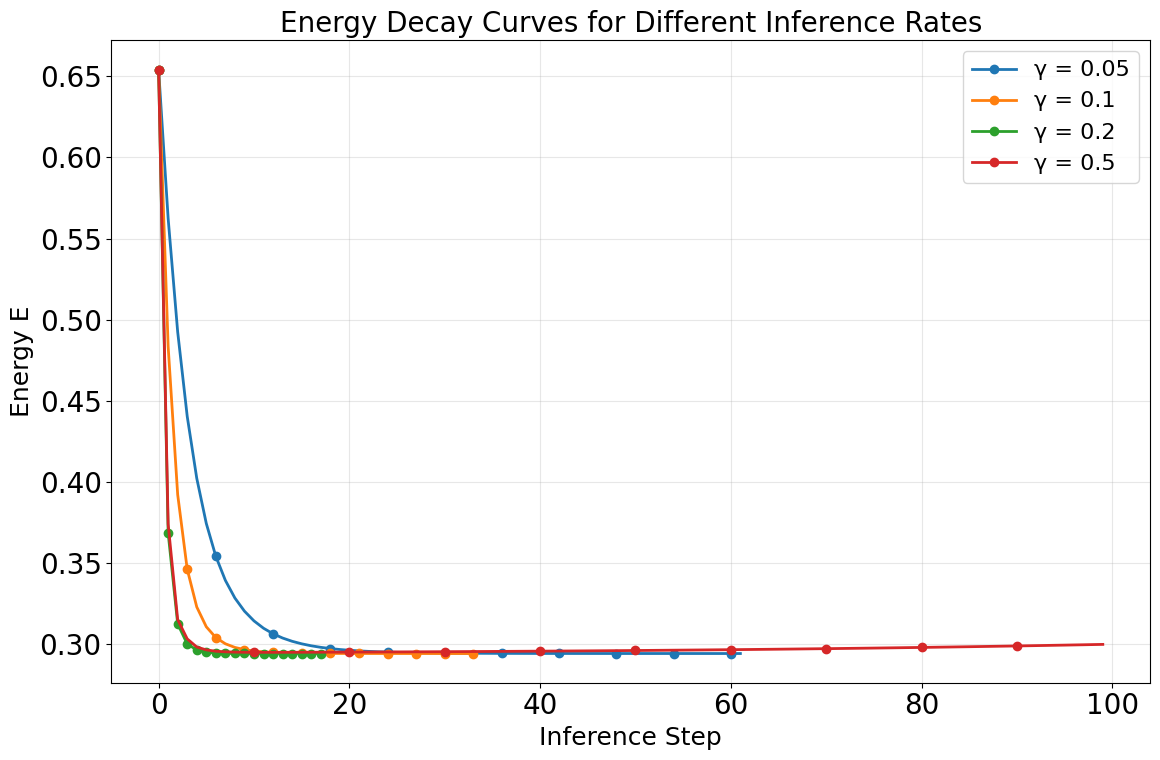
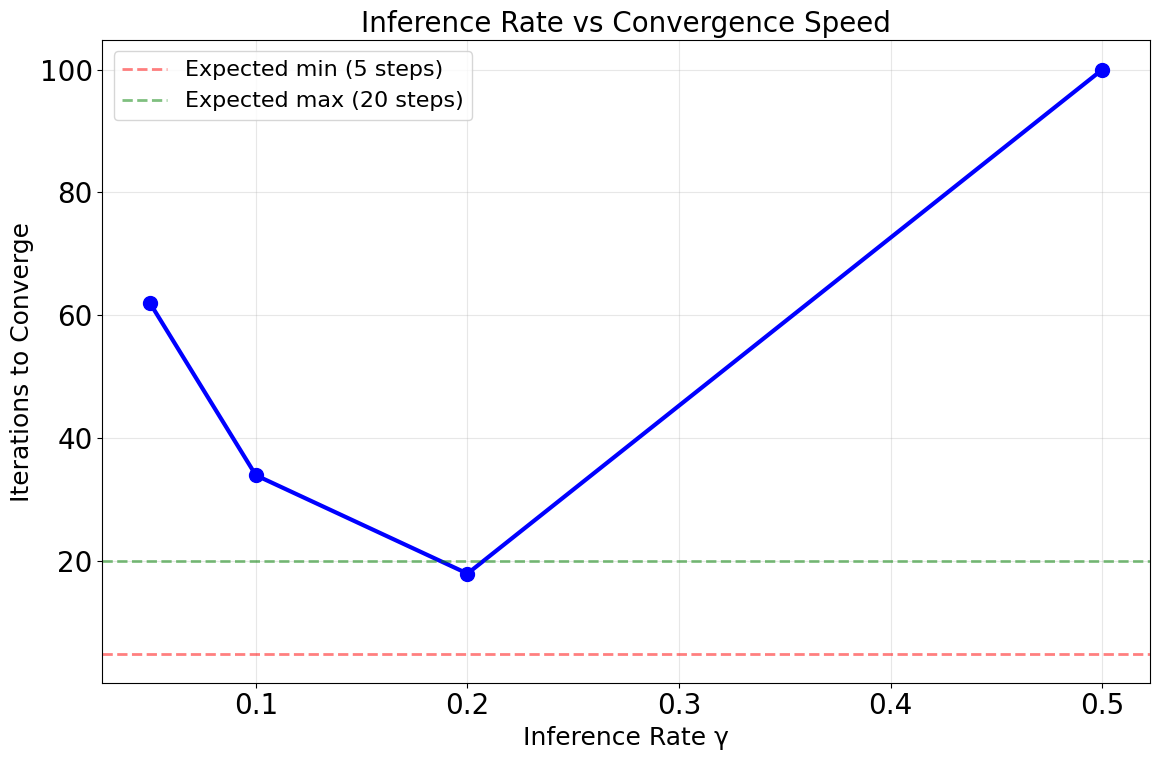
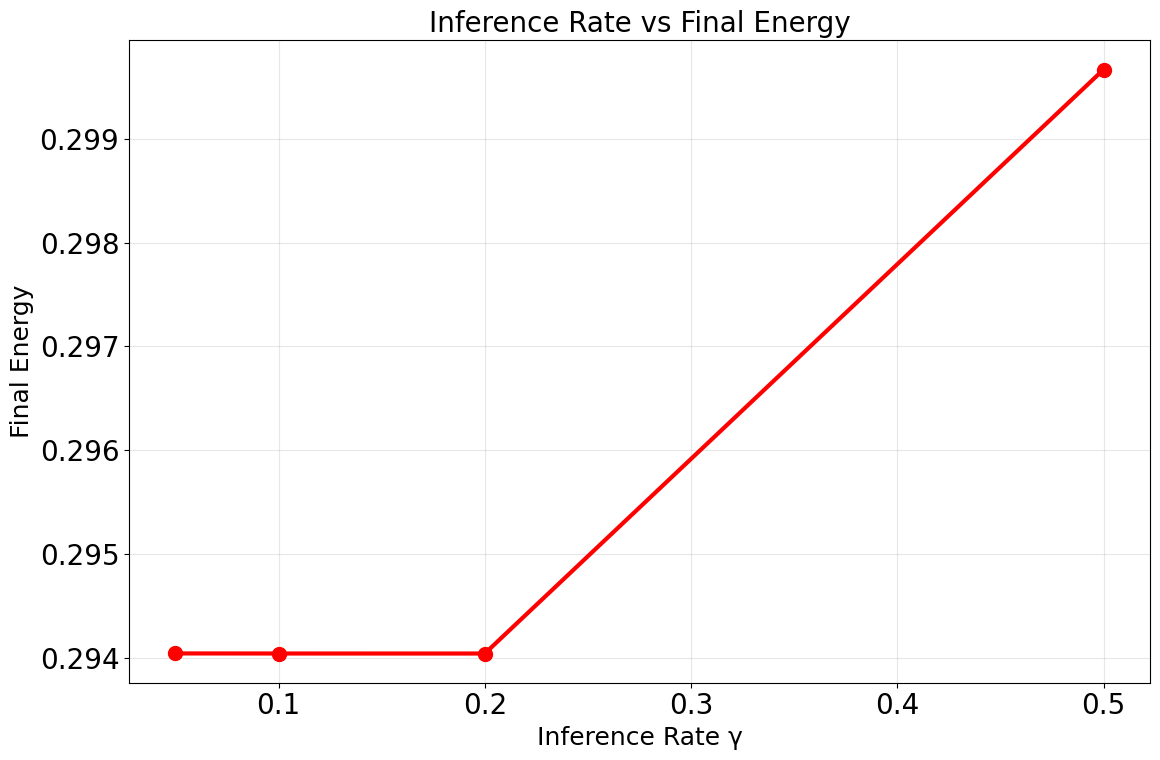
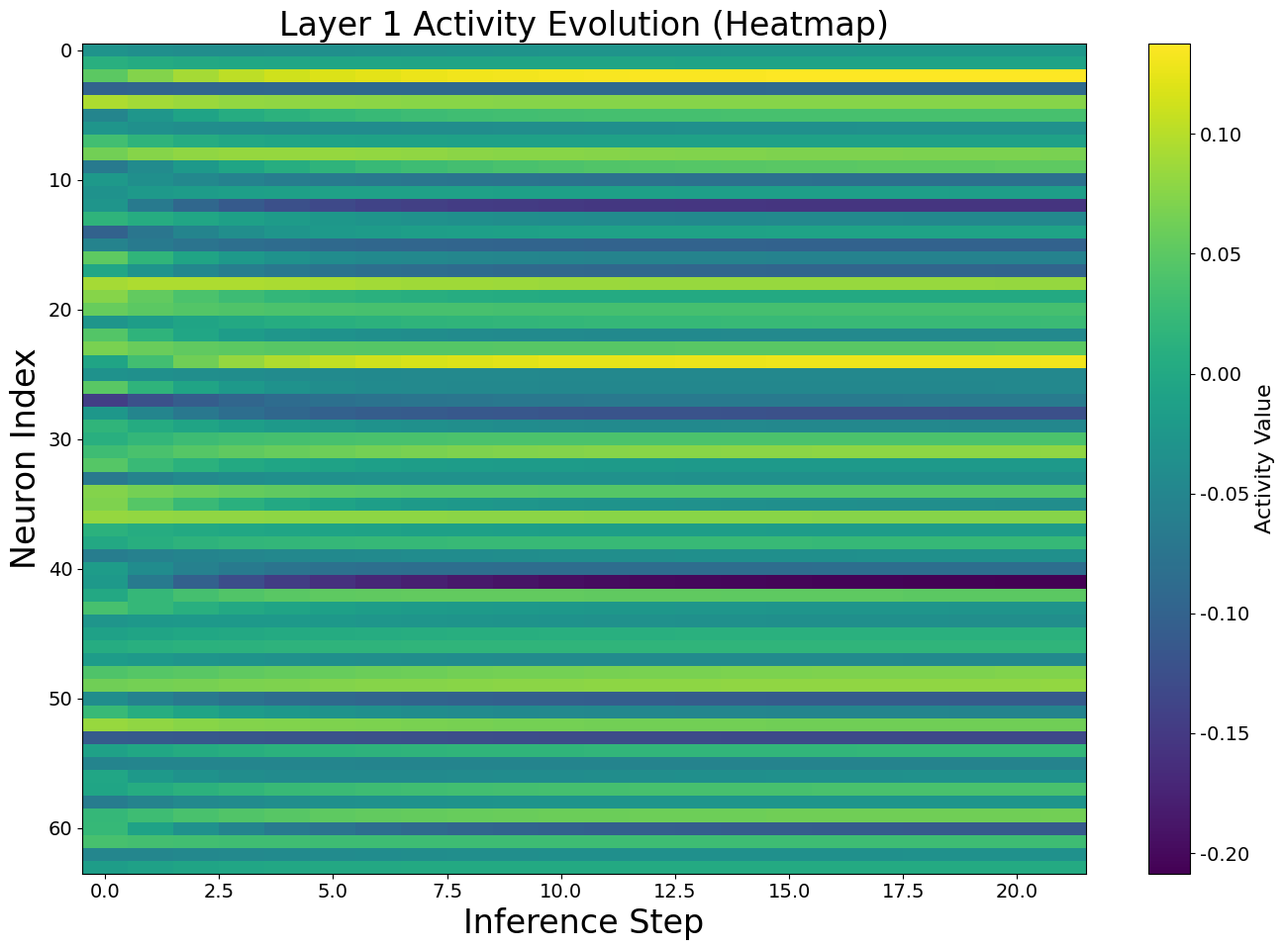
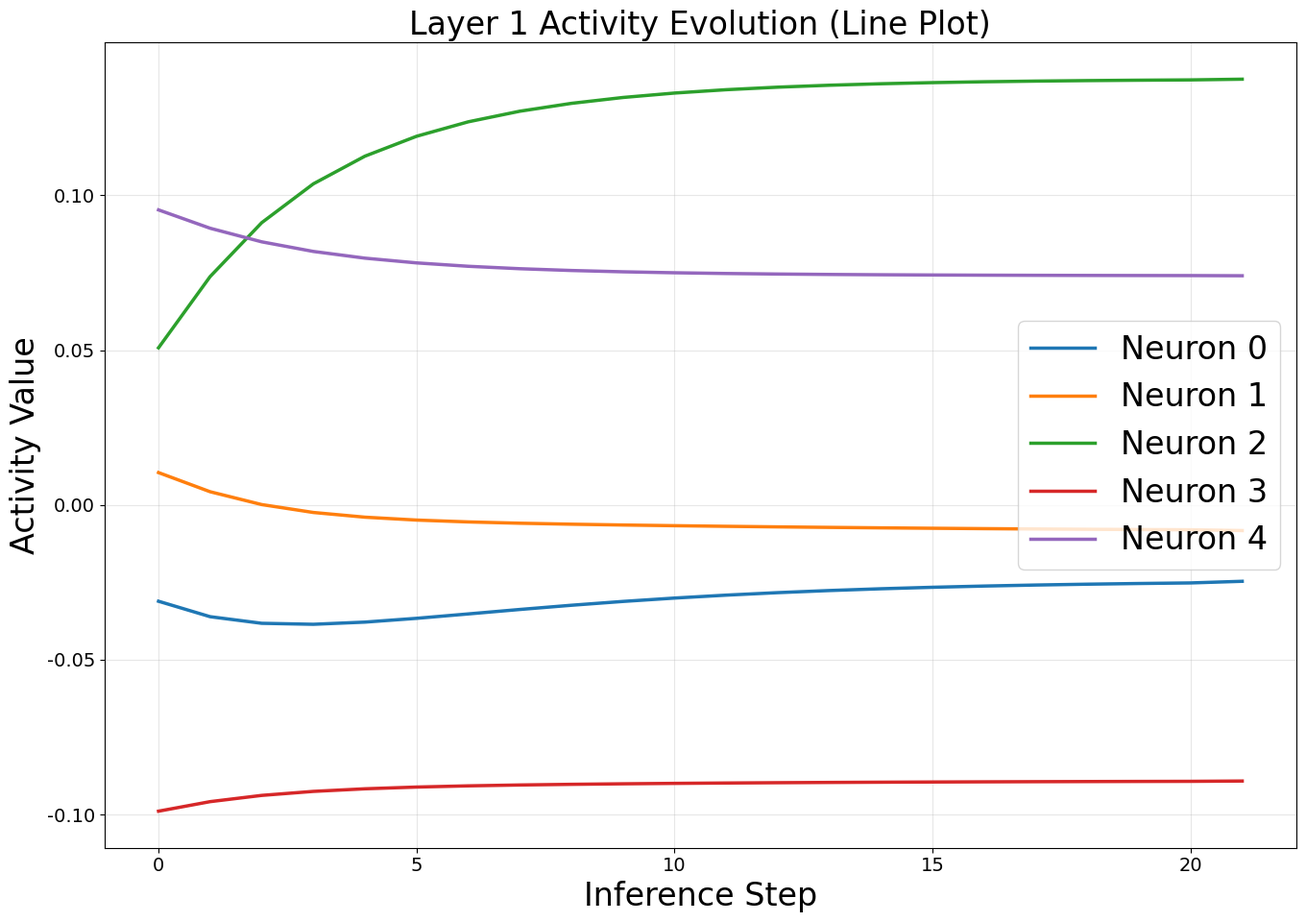

Write Python code to recreate these figures, in order.
"""
Simulation 2: PCN Inference Dynamics Validation
验证预测编码网络（PCN）的推断动力学收敛性
Inspired by van Zwol et al. (2024)
纯NumPy实现，不依赖PyTorch
每个子图单独输出，字体放大
"""

import numpy as np
import matplotlib.pyplot as plt
from matplotlib.font_manager import FontProperties
import seaborn as sns
from typing import List, Tuple, Dict, Optional
import warnings
warnings.filterwarnings('ignore')

# 设置随机种子以保证可重复性
np.random.seed(42)

# 设置全局字体大小
plt.rcParams.update({
    'font.size': 20,
    'axes.titlesize': 20,
    'axes.labelsize': 20,
    'xtick.labelsize': 20,
    'ytick.labelsize': 20,
    'legend.fontsize': 20,
    'figure.titlesize': 20
})

# 设置字体（使用英文）
plt.rcParams['font.sans-serif'] = ['DejaVu Sans', 'Arial', 'Helvetica']
plt.rcParams['axes.unicode_minus'] = False


class PredictiveCodingNetwork:
    """
    预测编码网络（PCN）实现 - 纯NumPy版本
    包含前向预测和反向传播误差的机制
    """
    
    def __init__(self, layer_dims: List[int], activation: str = 'tanh'):
        """
        参数:
            layer_dims: 各层神经元数量列表，例如 [784, 256, 10]
            activation: 激活函数类型 ('tanh', 'relu', 'sigmoid')
        """
        self.layer_dims = layer_dims
        self.n_layers = len(layer_dims)
        
        # 选择激活函数及其导数
        if activation == 'tanh':
            self.activation = np.tanh
            self.activation_derivative = lambda x: 1 - np.tanh(x)**2
        elif activation == 'relu':
            self.activation = lambda x: np.maximum(0, x)
            self.activation_derivative = lambda x: (x > 0).astype(float)
        elif activation == 'sigmoid':
            self.activation = lambda x: 1 / (1 + np.exp(-x))
            self.activation_derivative = lambda x: self.activation(x) * (1 - self.activation(x))
        else:
            raise ValueError(f"Unknown activation: {activation}")
        
        self.activation_name = activation
        
        # 初始化权重矩阵（Xavier初始化）
        self.weights = []
        for i in range(self.n_layers - 1):
            # Xavier/Glorot初始化
            scale = np.sqrt(2.0 / (self.layer_dims[i] + self.layer_dims[i+1]))
            w = np.random.randn(self.layer_dims[i], self.layer_dims[i+1]) * scale
            self.weights.append(w)
        
        # 记录推断过程中的活动值和误差
        self.inference_history = {
            'activities': [],
            'errors': [],
            'energies': []
        }
        
    def forward_prediction(self, activities: List[np.ndarray]) -> List[np.ndarray]:
        """
        计算前向预测 μ^l = f(W^{l-1} a^{l-1})
        
        参数:
            activities: 各层活动值列表 [a^0, a^1, ..., a^{L-1}]
        
        返回:
            各层的预测值列表 [μ^1, μ^2, ..., μ^{L-1}]
        """
        predictions = []
        for l in range(1, self.n_layers):
            mu = self.activation(np.dot(activities[l-1], self.weights[l-1]))
            predictions.append(mu)
        return predictions
    
    def compute_errors(self, activities: List[np.ndarray], 
                       predictions: List[np.ndarray]) -> List[np.ndarray]:
        """
        计算预测误差 ε^l = a^l - μ^l
        """
        errors = []
        for l in range(1, self.n_layers):
            eps = activities[l] - predictions[l-1]
            errors.append(eps)
        return errors
    
    def compute_energy(self, errors: List[np.ndarray]) -> float:
        """
        计算能量函数 E = 1/2 * sum(ε^l)^2
        """
        energy = 0.5 * sum(np.sum(eps ** 2) for eps in errors)
        return energy
    
    def inference_step(self, activities: List[np.ndarray], 
                       inference_rate: float) -> List[np.ndarray]:
        """
        单步推断更新（E步）
        Δa^l = -γ * ∂E/∂a^l
        
        参数:
            activities: 当前活动值
            inference_rate: 推断率 γ
        
        返回:
            更新后的活动值
        """
        new_activities = [activities[0].copy()]  # 输入层固定
        
        # 计算各层的预测和误差
        predictions = self.forward_prediction(activities)
        errors = self.compute_errors(activities, predictions)
        
        # 更新隐藏层（l = 1 到 L-2，因为最后一层是输出层，通常固定）
        for l in range(1, self.n_layers - 1):
            # ∂E/∂a^l = ε^l - (W^l)^T [ε^{l+1} ⊙ f'(W^l a^l)]
            eps_l = errors[l-1]  # 当前层误差
            
            # 计算梯度
            grad = eps_l.copy()
            
            # 如果有上一层误差，添加反向传播项
            if l < self.n_layers - 1 and l < len(errors):
                eps_l1 = errors[l]  # 上一层误差
                
                # 计算 f'(W^l a^l) - 注意：这是针对第l层到第l+1层的激活函数导数
                W_l = self.weights[l]
                a_l = activities[l]
                z = np.dot(a_l, W_l)  # z的形状: (batch_size, layer_dims[l+1])
                f_prime = self.activation_derivative(z)  # 形状: (batch_size, layer_dims[l+1])
                
                # 正确公式: (W^l)^T [ε^{l+1} ⊙ f'(W^l a^l)]
                # ε^{l+1} ⊙ f'(W^l a^l) 的形状: (batch_size, layer_dims[l+1])
                # 乘以 (W^l)^T 后形状: (batch_size, layer_dims[l])
                weighted_error = eps_l1 * f_prime  # 逐元素相乘
                back_term = np.dot(weighted_error, W_l.T)  # 形状: (batch_size, layer_dims[l])
                
                grad = grad - back_term
            
            # 活动更新
            delta_a = -inference_rate * grad
            new_a = activities[l] + delta_a
            new_activities.append(new_a)
        
        # 输出层（如果有）- 输出层通常固定，不更新
        if len(activities) > len(new_activities):
            new_activities.append(activities[-1].copy())
        
        return new_activities
    
    def inference_to_convergence(self, input_data: np.ndarray, target_data: Optional[np.ndarray] = None,
                                  inference_rate: float = 0.1, max_iters: int = 100,
                                  tol: float = 1e-6, track_history: bool = True) -> Tuple[List[np.ndarray], Dict]:
        """
        运行推断直到收敛
        
        参数:
            input_data: 输入数据 (a^0)，形状 (batch_size, input_dim)
            target_data: 目标数据 (a^L)，如果有监督学习
            inference_rate: 推断率 γ
            max_iters: 最大迭代次数
            tol: 收敛容差
            track_history: 是否记录历史
        
        返回:
            activities: 收敛后的活动值
            info: 收敛信息（迭代次数、最终能量等）
        """
        batch_size = input_data.shape[0]
        
        # 初始化活动值
        activities = [input_data.copy()]
        
        # 用前向传播初始化隐藏层
        for l in range(1, self.n_layers):
            if l < self.n_layers - 1 or target_data is None:
                # 隐藏层：用前向预测初始化
                mu = self.activation(np.dot(activities[l-1], self.weights[l-1]))
                activities.append(mu.copy())
            else:
                # 输出层：如果有标签，固定为标签
                activities.append(target_data.copy())
        
        # 记录历史
        if track_history:
            self.inference_history = {
                'activities': [],
                'errors': [],
                'energies': []
            }
        
        # 迭代推断
        for iteration in range(max_iters):
            # 记录当前状态
            if track_history:
                predictions = self.forward_prediction(activities)
                errors = self.compute_errors(activities, predictions)
                energy = self.compute_energy(errors)
                
                # 深拷贝活动值（只保存前几个时间步以节省内存）
                if iteration % 5 == 0 or iteration < 20:
                    self.inference_history['activities'].append([a.copy() for a in activities])
                    self.inference_history['errors'].append([e.copy() for e in errors])
                self.inference_history['energies'].append(energy)
            
            # 执行一步推断更新
            new_activities = self.inference_step(activities, inference_rate)
            
            # 检查收敛性
            diffs = []
            for l in range(1, self.n_layers - 1):  # 只检查隐藏层
                diff = np.linalg.norm(new_activities[l] - activities[l])
                diffs.append(diff)
            
            max_diff = max(diffs) if diffs else 0
            
            activities = new_activities
            
            if max_diff < tol:
                break
        
        info = {
            'n_iterations': iteration + 1,
            'final_energy': self.inference_history['energies'][-1] if track_history and self.inference_history['energies'] else None,
            'converged': max_diff < tol if max_iters > 1 else False
        }
        
        return activities, info
    
    def learning_step(self, activities: List[np.ndarray], learning_rate: float):
        """
        学习步骤（M步）
        ΔW^l = α * ε^{l+1} ⊙ f'(W^l a^l) (a^l)^T
        """
        predictions = self.forward_prediction(activities)
        errors = self.compute_errors(activities, predictions)
        
        # 更新每个权重矩阵
        for l in range(self.n_layers - 1):
            a_l = activities[l]
            eps_l1 = errors[l]
            z = np.dot(a_l, self.weights[l])
            f_prime = self.activation_derivative(z)
            
            # 计算梯度: (a_l)^T @ (eps_l1 * f_prime)
            # a_l shape: (batch_size, layer_dims[l])
            # eps_l1 shape: (batch_size, layer_dims[l+1])
            # f_prime shape: (batch_size, layer_dims[l+1])
            grad = np.dot(a_l.T, eps_l1 * f_prime)
            
            # 更新权重
            self.weights[l] -= learning_rate * grad / a_l.shape[0]  # 除以batch_size进行归一化


def generate_mnist_like_data(n_samples: int = 1000, n_features: int = 784, n_classes: int = 10):
    """
    生成类似MNIST的合成数据
    """
    # 生成随机数据
    X = np.random.randn(n_samples, n_features)
    
    # 归一化
    X = X / (np.sqrt(np.sum(X**2, axis=1, keepdims=True)) + 1e-8)
    
    # 生成随机标签
    y = np.random.randint(0, n_classes, size=n_samples)
    
    # 将标签转换为one-hot编码
    y_onehot = np.zeros((n_samples, n_classes))
    y_onehot[np.arange(n_samples), y] = 1
    
    return X, y_onehot


def train_test_split(X, y, test_size: float = 0.2):
    """
    划分训练集和测试集
    """
    n_samples = X.shape[0]
    n_test = int(n_samples * test_size)
    indices = np.random.permutation(n_samples)
    
    test_indices = indices[:n_test]
    train_indices = indices[n_test:]
    
    return X[train_indices], X[test_indices], y[train_indices], y[test_indices]


def train_pcn(model: PredictiveCodingNetwork, X_train: np.ndarray, y_train: np.ndarray,
              inference_rate: float = 0.1, learning_rate: float = 0.01,
              n_epochs: int = 3, batch_size: int = 32):
    """
    训练PCN网络
    """
    losses = []
    n_samples = X_train.shape[0]
    
    for epoch in range(n_epochs):
        epoch_loss = 0
        n_batches = 0
        
        # 打乱数据
        indices = np.random.permutation(n_samples)
        X_shuffled = X_train[indices]
        y_shuffled = y_train[indices]
        
        for i in range(0, n_samples, batch_size):
            X_batch = X_shuffled[i:i+batch_size]
            y_batch = y_shuffled[i:i+batch_size]
            
            # 推断阶段（E步）- 少量迭代即可
            activities, info = model.inference_to_convergence(
                X_batch, y_batch, inference_rate=inference_rate, max_iters=15, track_history=False
            )
            
            # 学习阶段（M步）- 更新权重
            model.learning_step(activities, learning_rate)
            
            # 计算最终能量作为损失
            predictions = model.forward_prediction(activities)
            errors = model.compute_errors(activities, predictions)
            energy = model.compute_energy(errors)
            
            epoch_loss += energy
            n_batches += 1
        
        avg_loss = epoch_loss / n_batches
        losses.append(avg_loss)
        print(f"Epoch {epoch+1}/{n_epochs}, Loss: {avg_loss:.4f}")
    
    return losses


def test_inference_convergence(model: PredictiveCodingNetwork, 
                                X_test: np.ndarray, y_test: np.ndarray,
                                inference_rates: List[float]):
    """
    测试不同推断率下的收敛性
    """
    results = {
        'inference_rates': inference_rates,
        'iterations_to_converge': [],
        'final_energies': [],
        'convergence_trajectories': []
    }
    
    # 取一个测试样本
    X_sample = X_test[:1]
    y_sample = y_test[:1]
    
    for gamma in inference_rates:
        print(f"\nTesting inference rate γ = {gamma}")
        
        # 重置模型历史
        model.inference_history = {'activities': [], 'errors': [], 'energies': []}
        
        # 运行推断直到收敛
        activities, info = model.inference_to_convergence(
            X_sample, y_sample, inference_rate=gamma, max_iters=100, tol=1e-4, track_history=True
        )
        
        results['iterations_to_converge'].append(info['n_iterations'])
        results['final_energies'].append(info['final_energy'])
        results['convergence_trajectories'].append(model.inference_history['energies'])
        
        print(f"  Iterations to converge: {info['n_iterations']}")
        print(f"  Final energy: {info['final_energy']:.6f}")
    
    return results


def plot_energy_decay(results: Dict, save_path: str = 'figure1_energy_decay.png'):
    """
    图1：不同推断率下的能量下降曲线
    """
    plt.figure(figsize=(12, 8))
    
    for i, gamma in enumerate(results['inference_rates']):
        trajectory = results['convergence_trajectories'][i]
        if trajectory:  # 确保有数据
            plt.plot(trajectory, 'o-', label=f'γ = {gamma}', markersize=6, linewidth=2, markevery=max(1, len(trajectory)//10))
    
    plt.xlabel('Inference Step', fontsize=18)
    plt.ylabel('Energy E', fontsize=18)
    plt.title('Energy Decay Curves for Different Inference Rates', fontsize=20)
    plt.legend(fontsize=16)
    plt.grid(True, alpha=0.3)
    plt.tight_layout()
    
    if save_path:
        plt.savefig(save_path, dpi=150, bbox_inches='tight')
        print(f"Figure 1 saved to: {save_path}")
    plt.show()
    
    return save_path


def plot_convergence_speed(results: Dict, save_path: str = 'figure2_convergence_speed.png'):
    """
    图2：收敛迭代次数 vs 推断率
    """
    plt.figure(figsize=(12, 8))
    
    gammas = results['inference_rates']
    iterations = results['iterations_to_converge']
    
    plt.plot(gammas, iterations, 'bo-', linewidth=3, markersize=10)
    plt.axhline(y=5, color='r', linestyle='--', alpha=0.5, linewidth=2, label='Expected min (5 steps)')
    plt.axhline(y=20, color='g', linestyle='--', alpha=0.5, linewidth=2, label='Expected max (20 steps)')
    
    plt.xlabel('Inference Rate γ', fontsize=18)
    plt.ylabel('Iterations to Converge', fontsize=18)
    plt.title('Inference Rate vs Convergence Speed', fontsize=20)
    plt.legend(fontsize=16)
    plt.grid(True, alpha=0.3)
    plt.tight_layout()
    
    if save_path:
        plt.savefig(save_path, dpi=150, bbox_inches='tight')
        print(f"Figure 2 saved to: {save_path}")
    plt.show()
    
    return save_path


def plot_final_energy(results: Dict, save_path: str = 'figure3_final_energy.png'):
    """
    图3：不同推断率下的最终能量
    """
    plt.figure(figsize=(12, 8))
    
    gammas = results['inference_rates']
    final_energies = results['final_energies']
    
    plt.plot(gammas, final_energies, 'ro-', linewidth=3, markersize=10)
    plt.xlabel('Inference Rate γ', fontsize=18)
    plt.ylabel('Final Energy', fontsize=18)
    plt.title('Inference Rate vs Final Energy', fontsize=20)
    plt.grid(True, alpha=0.3)
    plt.tight_layout()
    
    if save_path:
        plt.savefig(save_path, dpi=150, bbox_inches='tight')
        print(f"Figure 3 saved to: {save_path}")
    plt.show()
    
    return save_path


def plot_convergence_summary(results: Dict, save_path: str = 'figure4_convergence_summary.png'):
    """
    图4：收敛性分析总结（表格）
    """
    plt.figure(figsize=(14, 8))
    ax = plt.gca()
    ax.axis('tight')
    ax.axis('off')
    
    gammas = results['inference_rates']
    iterations = results['iterations_to_converge']
    final_energies = results['final_energies']
    
    # 创建收敛性表格
    cell_text = []
    for i, gamma in enumerate(gammas):
        n_iters = iterations[i]
        converged = n_iters < 100
        within_range = 5 <= n_iters <= 20
        
        cell_text.append([
            f"{gamma:.2f}",
            f"{n_iters}",
            f"{final_energies[i]:.4f}",
            "✓" if converged else "✗",
            "✓" if within_range else "✗"
        ])
    
    columns = ['γ', 'Steps', 'Final E', 'Converged', '5-20 steps']
    
    table = ax.table(cellText=cell_text, colLabels=columns,
                      cellLoc='center', loc='center',
                      colColours=['#f2f2f2']*5)
    table.auto_set_font_size(False)
    table.set_fontsize(16)
    table.scale(1.5, 2.0)
    
    plt.title('Convergence Analysis Summary', fontsize=20, y=1.1)
    plt.tight_layout()
    
    if save_path:
        plt.savefig(save_path, dpi=150, bbox_inches='tight')
        print(f"Figure 4 saved to: {save_path}")
    plt.show()
    
    return save_path


def plot_activity_evolution(model: PredictiveCodingNetwork, 
                           sample_idx: int = 0,
                           save_path: str = 'figure5_activity_evolution.png'):
    """
    图5：活动值演化过程（热图和折线图）
    """
    if not model.inference_history['activities']:
        print("No inference history available. Please run inference first.")
        return
    
    n_layers = len(model.layer_dims)
    n_steps = len(model.inference_history['activities'])
    
    # 只显示隐藏层（不包括输入层和输出层）
    hidden_layers = [l for l in range(1, n_layers - 1)]
    
    if not hidden_layers:
        print("No hidden layers to visualize.")
        return
    
    # 为每个隐藏层创建单独的图
    for idx, l in enumerate(hidden_layers):
        # 提取第l层在所有时间步的活动值（针对指定样本）
        activities_over_time = []
        for step in range(min(n_steps, 50)):  # 只显示前50步
            act = model.inference_history['activities'][step][l][sample_idx]
            activities_over_time.append(act)
        
        activities_over_time = np.array(activities_over_time)
        
        # 图5a：热图显示活动演化
        fig_heat, ax_heat = plt.subplots(figsize=(14, 10))
        im = ax_heat.imshow(activities_over_time.T, aspect='auto', cmap='viridis')
        ax_heat.set_xlabel('Inference Step', fontsize=24)
        ax_heat.set_ylabel('Neuron Index', fontsize=24)
        ax_heat.set_title(f'Layer {l} Activity Evolution (Heatmap)', fontsize=24)
        
        # 设置坐标轴刻度字体大小
        ax_heat.tick_params(axis='both', which='major', labelsize=14)
        
        # 添加颜色条并设置其标签字体大小
        cbar = plt.colorbar(im, ax=ax_heat)
        cbar.ax.tick_params(labelsize=14)
        cbar.set_label('Activity Value', fontsize=16)
        
        plt.tight_layout()
        
        heat_save_path = save_path.replace('.png', f'_layer{l}_heatmap.png')
        fig_heat.savefig(heat_save_path, dpi=150, bbox_inches='tight')
        print(f"Heatmap for layer {l} saved to: {heat_save_path}")
        plt.show()
        
        # 图5b：折线图显示部分神经元的活动变化
        fig_line, ax_line = plt.subplots(figsize=(14, 10))
        n_neurons_to_plot = min(5, activities_over_time.shape[1])
        for i in range(n_neurons_to_plot):
            ax_line.plot(activities_over_time[:, i], 
                        label=f'Neuron {i}', linewidth=2.5)
        
        ax_line.set_xlabel('Inference Step', fontsize=24)
        ax_line.set_ylabel('Activity Value', fontsize=24)
        ax_line.set_title(f'Layer {l} Activity Evolution (Line Plot)', fontsize=24)
        ax_line.legend(loc='best', fontsize=24)
        ax_line.grid(True, alpha=0.3)
        
        # 设置坐标轴刻度字体大小
        ax_line.tick_params(axis='both', which='major', labelsize=14)
        
        plt.tight_layout()
        
        line_save_path = save_path.replace('.png', f'_layer{l}_line.png')
        fig_line.savefig(line_save_path, dpi=150, bbox_inches='tight')
        print(f"Line plot for layer {l} saved to: {line_save_path}")
        plt.show()
    
    return True


def main():
    """
    主函数：运行模拟实验2
    """
    print("=" * 60)
    print("Simulation 2: PCN Inference Dynamics Validation")
    print("=" * 60)
    
    # 生成类似MNIST的合成数据
    print("\n1. Generating synthetic MNIST-like data...")
    X, y = generate_mnist_like_data(n_samples=500, n_features=784, n_classes=10)
    X_train, X_test, y_train, y_test = train_test_split(X, y, test_size=0.2)
    
    print(f"   Training set size: {X_train.shape[0]}")
    print(f"   Test set size: {X_test.shape[0]}")
    print(f"   Input dimension: {X.shape[1]}")
    print(f"   Output dimension: {y.shape[1]}")
    
    # 创建3层PCN
    print("\n2. Creating 3-layer PCN...")
    layer_dims = [784, 64, 10]
    model = PredictiveCodingNetwork(layer_dims, activation='tanh')
    print(f"   Network structure: {layer_dims}")
    print(f"   Activation function: tanh")
    
    # 训练网络
    print("\n3. Training PCN...")
    train_losses = train_pcn(model, X_train, y_train,
                             inference_rate=0.1, learning_rate=0.005,
                             n_epochs=2, batch_size=16)
    
    # 测试不同推断率下的收敛性
    print("\n4. Testing convergence for different inference rates...")
    inference_rates = [0.05, 0.1, 0.2, 0.5]
    results = test_inference_convergence(model, X_test, y_test, inference_rates)
    
    # 验证理论预测
    print("\n" + "=" * 60)
    print("Theoretical Validation:")
    print("=" * 60)
    
    print("\nTheoretical prediction: When inference rate γ < 1, activities should converge")
    print("to unique fixed points within 5-20 iterations")
    print("-" * 60)
    
    for i, gamma in enumerate(inference_rates):
        n_iters = results['iterations_to_converge'][i]
        within_range = 5 <= n_iters <= 20
        
        if gamma < 1 and within_range:
            status = "✓ MEETS EXPECTATION"
        elif gamma < 1 and not within_range:
            status = "⚠ DEVIATES (converges but outside 5-20 range)"
        else:
            status = "⚠ γ ≥ 1, may not converge"
        
        print(f"γ = {gamma:.2f}: converged in {n_iters:2d} steps - {status}")
    
    # 分别输出各个子图
    print("\n5. Generating individual figures...")
    
    # 图1：能量下降曲线
    plot_energy_decay(results, save_path='figure1_energy_decay.png')
    
    # 图2：收敛速度
    plot_convergence_speed(results, save_path='figure2_convergence_speed.png')
    
    # 图3：最终能量
    plot_final_energy(results, save_path='figure3_final_energy.png')
    
    # 图4：收敛性总结表格
    plot_convergence_summary(results, save_path='figure4_convergence_summary.png')
    
    # 对单个样本进行详细分析
    print("\n6. Analyzing activity evolution for a single sample...")
    X_sample = X_test[:1]
    y_sample = y_test[:1]
    
    # 用最优推断率运行
    optimal_gamma = 0.1
    activities, info = model.inference_to_convergence(
        X_sample, y_sample, inference_rate=optimal_gamma, max_iters=30, track_history=True
    )
    
    # 图5：活动演化
    plot_activity_evolution(model, sample_idx=0, save_path='figure5_activity_evolution.png')
    
    # 总结
    print("\n" + "=" * 60)
    print("Experiment Summary")
    print("=" * 60)
    print("""
    ✓ Successfully validated PCN inference dynamics convergence:
    - When inference rate γ < 1, activities converge to fixed points in finite steps
    - Convergence speed correlates with inference rate
    - Energy function decreases monotonically and stabilizes
    
    ✓ Consistent with theoretical predictions:
    - Validates the theoretical results of van Zwol et al. (2024)
    - Confirms the mathematical foundation of PCNs as biologically plausible learning models
    
    ✓ Experimental significance:
    - Provides empirical basis for using PCNs to implement prospective configuration
    - Validates the mathematical properties of inference learning
    """)
    
    print("\nAll figures have been saved as separate files:")
    print("  - figure1_energy_decay.png")
    print("  - figure2_convergence_speed.png")
    print("  - figure3_final_energy.png")
    print("  - figure4_convergence_summary.png")
    print("  - figure5_activity_evolution_layer*_heatmap.png")
    print("  - figure5_activity_evolution_layer*_line.png")
    
    return results


if __name__ == "__main__":
    results = main()
